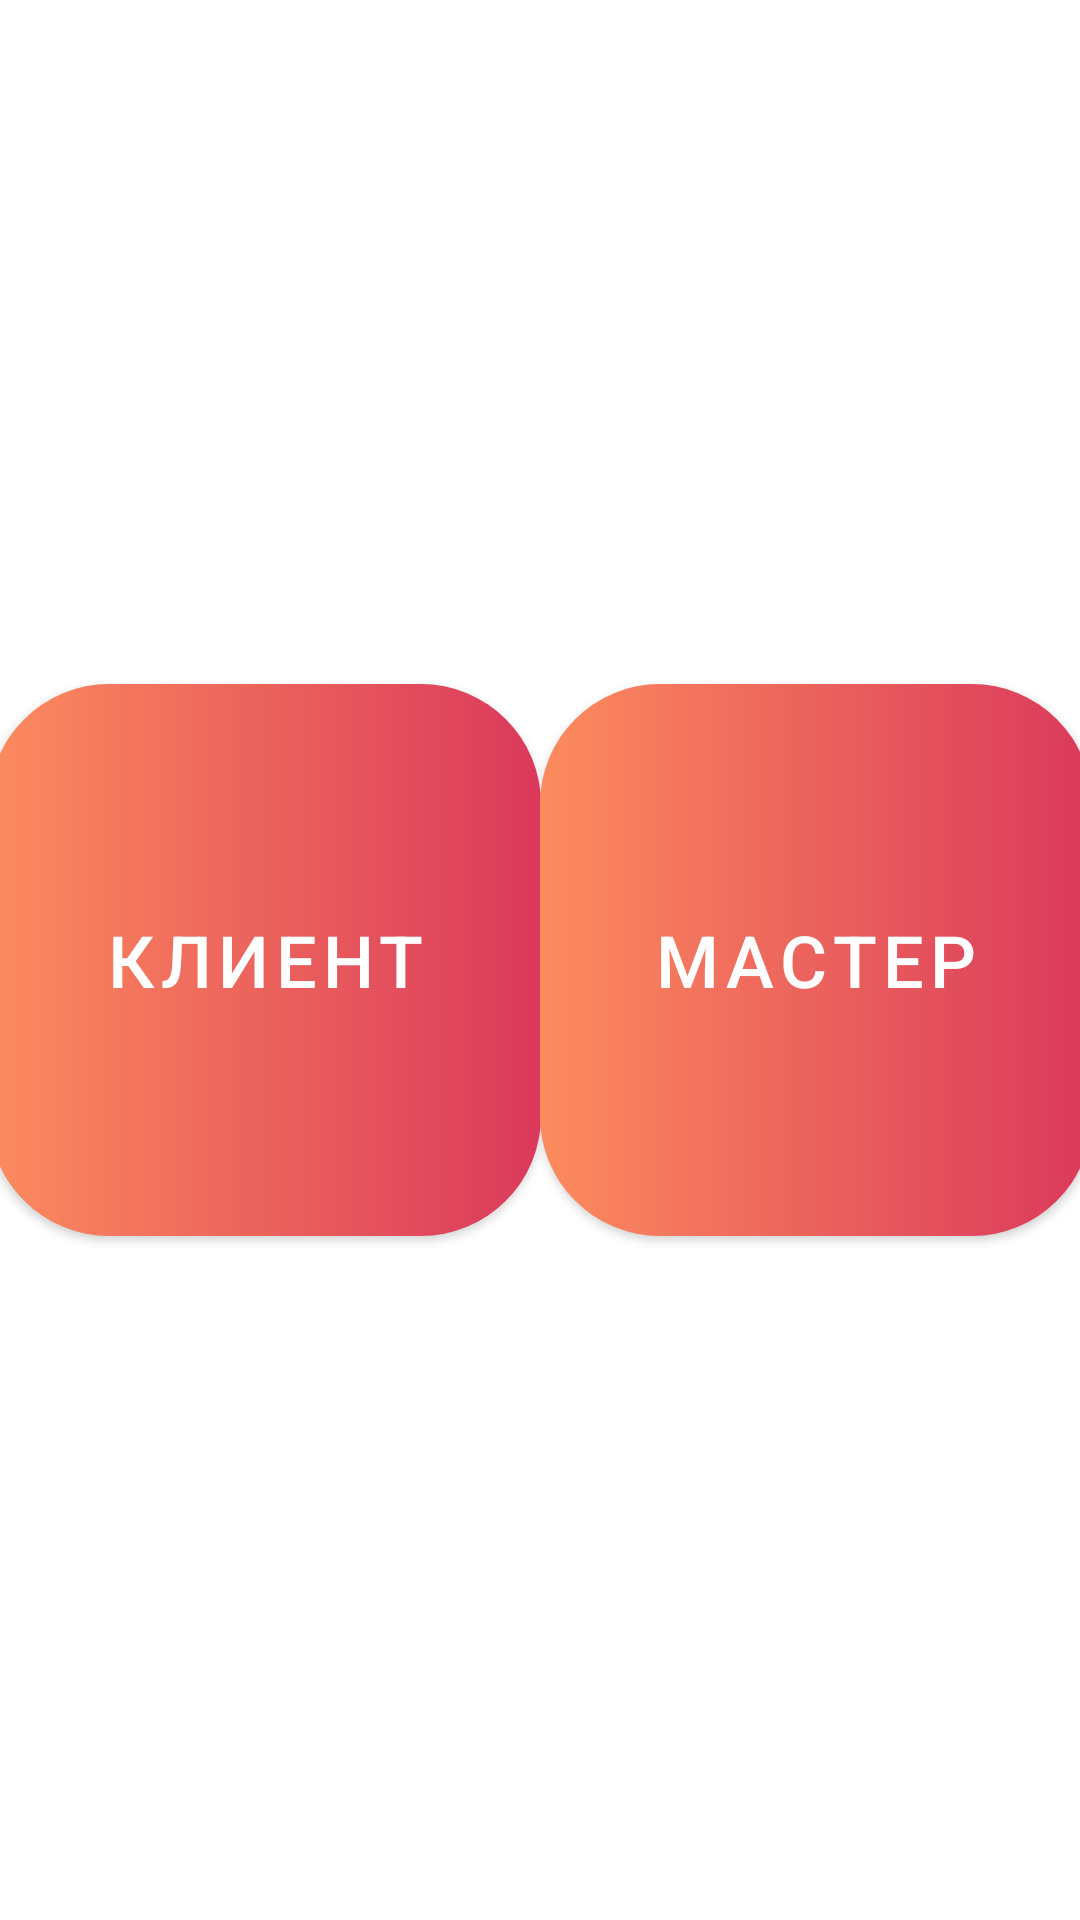

Android layout source for this screen:
<!-- AndroidManifest.xml: application theme Theme.Beiny -->
<!-- res/layout/fragment_register.xml -->
<?xml version="1.0" encoding="utf-8"?>
<androidx.constraintlayout.widget.ConstraintLayout
    xmlns:android="http://schemas.android.com/apk/res/android"
    xmlns:app="http://schemas.android.com/apk/res-auto"
    xmlns:tools="http://schemas.android.com/tools"
    android:layout_width="match_parent"
    android:layout_height="match_parent"
    tools:context=".view.logreg.fragments.RegisterFragment">


    <com.google.android.material.button.MaterialButton
        android:id="@+id/reg_btn_master"
        android:layout_width="184dp"
        android:layout_height="184dp"
        android:text="КЛИЕНТ"
        android:textSize="24sp"
        app:backgroundTint="@null"
        android:background="@drawable/btn_background_gradient_fill"
        app:layout_constraintBottom_toBottomOf="parent"
        app:layout_constraintEnd_toStartOf="@+id/reg_btn_client"
        app:layout_constraintStart_toStartOf="parent"
        app:layout_constraintTop_toTopOf="parent" />

    <com.google.android.material.button.MaterialButton
        android:id="@+id/reg_btn_client"
        android:layout_width="184dp"
        android:layout_height="184dp"
        android:textSize="24sp"
        app:backgroundTint="@null"
        android:background="@drawable/btn_background_gradient_fill"
        android:text="МАСТЕР"
        app:layout_constraintBottom_toBottomOf="parent"
        app:layout_constraintEnd_toEndOf="parent"
        app:layout_constraintStart_toEndOf="@+id/reg_btn_master"
        app:layout_constraintTop_toTopOf="parent" />


</androidx.constraintlayout.widget.ConstraintLayout>
<!-- resources referenced by this layout -->
<resources>
  <!-- drawable btn_background_gradient_fill (drawable) -->
  <?xml version="1.0" encoding="utf-8"?>
  <shape
      xmlns:android="http://schemas.android.com/apk/res/android"
      android:shape="rectangle">
  
  
      <corners
          android:radius="40dp">
      </corners>
      <gradient
          android:startColor="@color/additional"
          android:endColor="@color/title">
      </gradient>
  </shape>
  <style name="Theme.Beiny" parent="Theme.MaterialComponents.DayNight.NoActionBar">
          
          <item name="colorPrimary">@color/additional</item>
          <item name="colorPrimaryVariant">@color/title</item>
          <item name="colorOnPrimary">@color/white</item>
          <item name="android:windowFullscreen">true</item>
  
          
          <item name="colorSecondary">@color/additional</item>
          <item name="colorSecondaryVariant">@color/title</item>
          <item name="colorOnSecondary">@color/black</item>
          
  
          <item name="android:statusBarColor">@color/additional</item>
          
      </style>
  <color name="additional">#FC8B5E</color>
  <color name="title">#DA395B</color>
  <color name="white">#FFFFFFFF</color>
  <color name="black">#FF000000</color>
</resources>
